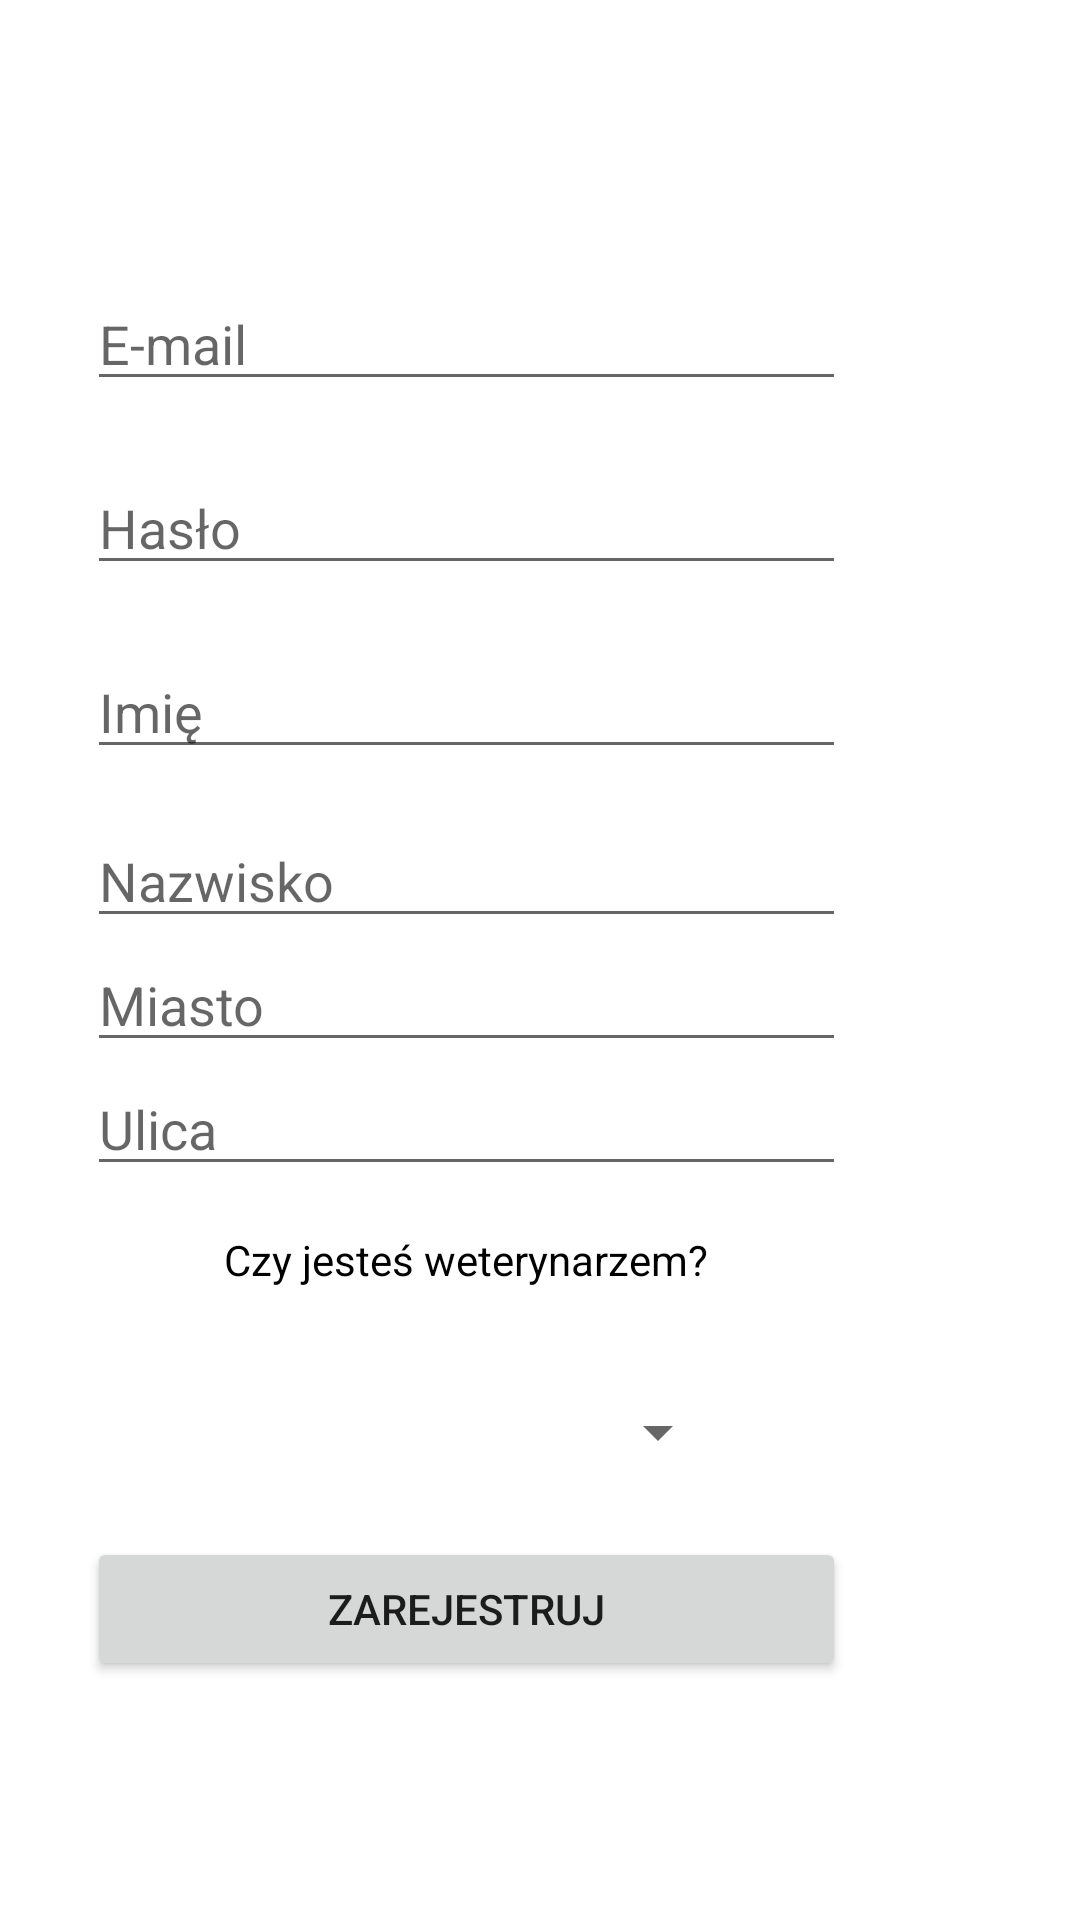

This screen was rendered from an Android layout file. Write that file and the resources it references.
<!-- AndroidManifest.xml: application theme Theme.MobilnaKsiazkaZdrowia -->
<!-- res/layout/activity_rejestracja.xml -->
<?xml version="1.0" encoding="utf-8"?>
<RelativeLayout xmlns:android="http://schemas.android.com/apk/res/android"
    xmlns:app="http://schemas.android.com/apk/res-auto"
    xmlns:tools="http://schemas.android.com/tools"
    android:layout_width="match_parent"
    android:layout_height="match_parent"
    tools:context=".Rejestracja"

    android:orientation="vertical">


    <LinearLayout
        android:id="@+id/linearLayout"
        android:layout_width="286dp"
        android:layout_height="wrap_content"
        android:layout_alignParentStart="true"
        android:layout_alignParentTop="true"
        android:layout_alignParentEnd="true"
        android:layout_alignParentBottom="true"
        android:layout_marginStart="29dp"
        android:layout_marginTop="13dp"
        android:layout_marginEnd="78dp"
        android:layout_marginBottom="0dp"
        android:gravity="center"
        android:orientation="vertical"


        app:layout_constraintBottom_toBottomOf="parent"
        app:layout_constraintEnd_toEndOf="parent"
        app:layout_constraintHorizontal_bias="0.0"
        app:layout_constraintStart_toStartOf="parent"
        app:layout_constraintTop_toTopOf="parent"
        app:layout_constraintVertical_bias="0.0">

        <EditText
            android:id="@+id/eMailEditText"
            android:layout_width="match_parent"
            android:layout_height="wrap_content"
            android:ems="10"
            android:hint="E-mail" />

        <EditText
            android:id="@+id/hasloEditText"
            android:layout_width="match_parent"
            android:layout_height="wrap_content"
            android:layout_marginTop="20dp"
            android:ems="10"
            android:hint="Hasło"
            android:inputType="textPassword"
            tools:ignore="SpeakableTextPresentCheck" />

        <EditText
            android:id="@+id/imieEditText"
            android:layout_width="match_parent"
            android:layout_height="wrap_content"
            android:layout_marginTop="20dp"
            android:ems="10"
            android:hint="Imię"
            android:inputType="textPersonName"
            tools:ignore="SpeakableTextPresentCheck" />

        <EditText
            android:id="@+id/nazwiskoEditText"
            android:layout_width="match_parent"
            android:layout_height="wrap_content"
            android:layout_marginTop="15dp"
            android:ems="10"
            android:hint="Nazwisko"
            android:inputType="textPersonName"
            tools:ignore="TouchTargetSizeCheck,SpeakableTextPresentCheck" />

        <AutoCompleteTextView
            android:id="@+id/miastaACTextView"
            android:layout_width="match_parent"
            android:layout_height="wrap_content"
            android:ems="10"
            android:inputType="textPersonName"
            android:hint="Miasto" />

        <AutoCompleteTextView
            android:id="@+id/uliceACTextView"
            android:layout_width="match_parent"
            android:layout_height="wrap_content"
            android:hint="Ulica" />

        <TextView
            android:id="@+id/czyWeterynarzTextView"
            android:layout_width="297dp"
            android:layout_height="32dp"
            android:layout_marginTop="15dp"
            android:paddingHorizontal="10dp"
            android:text="Czy jesteś weterynarzem?"
            android:textColor="@color/black"
            android:textAlignment="center" />

        <Spinner
            android:id="@+id/czyWeterynarzSpinner"
            android:layout_width="176dp"
            android:layout_height="40dp"
            android:layout_marginTop="15dp" />

        <Button
            android:id="@+id/zarejestrujButton"
            android:layout_width="match_parent"
            android:layout_height="wrap_content"
            android:layout_marginTop="15dp"
            android:text="Zarejestruj" />


    </LinearLayout>


</RelativeLayout>
<!-- resources referenced by this layout -->
<resources>
  <style name="Theme.MobilnaKsiazkaZdrowia" parent="Theme.MaterialComponents.DayNight.DarkActionBar">
          
          <item name="colorPrimary">@color/purple_500</item>
          <item name="colorPrimaryVariant">@color/purple_700</item>
          <item name="colorOnPrimary">@color/white</item>
          
          <item name="colorSecondary">@color/teal_200</item>
          <item name="colorSecondaryVariant">@color/teal_700</item>
          <item name="colorOnSecondary">@color/black</item>
          
          <item name="android:statusBarColor" tools:targetApi="l">?attr/colorPrimaryVariant</item>
          
      </style>
  <!-- not gathered from this repository: default colours our renderer supplied (Android Studio template values) -->
  <color name="purple_500">#FF6200EE</color>
  <color name="purple_700">#FF3700B3</color>
  <color name="teal_200">#FF03DAC5</color>
  <color name="teal_700">#FF018786</color>
  <color name="black">#FF000000</color>
  <color name="white">#FFFFFFFF</color>
</resources>
